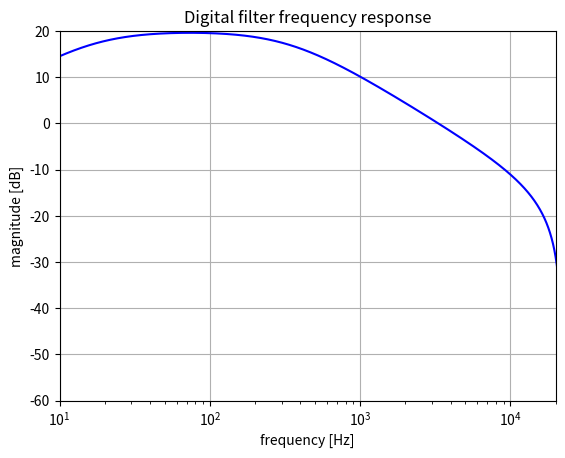

This figure's Python source:
from scipy import signal
import numpy as np
import matplotlib.pyplot as plt
from enum import Enum

# Set the sample rate
sample_rate = 44100  # in Hz

# Change the sustain value to see the difference in the frequency response
# Keep it between 0 and 1
sustain = 1.

def generate_s_domain_coefficients(sustain):
  # The following transfer function was derived with QsapecNG:
  # ( C1 * R2 * R5 + 1-sus * C1 * R2 + C1 * R1 * R5 + 1-sus * C1 * R1 ) * s + ( R5 + 1-sus + sustain + R2 + R1 )
  # ----------------------------------------------------------------------------------------------------------------------------------------------------------------------------------------------------------------------------------------------------------------------------------------------------------------------------------------------------------------------------------------------------------------------------------------------
  # ( C1 * C2 * R2 * R5 * R6 + 1-sus * C1 * C2 * R2 * R6 + C1 * C2 * R2 * R6 * sustain ) * s^2 + ( C2 * R5 * R6 + 1-sus * C2 * R6 + C2 * R6 * sustain + C2 * R2 * R6 + C1 * R2 * R5 + 1-sus * C1 * R2 + C1 * R2 * sustain + C2 * R1 * R6 ) * s + ( R5 + 1-sus + sustain + R2 + R1 )

  # This function implements this transfer function, but with less repeated calculations.

  c1 = 1e-5
  c2 = 1e-8
  r1 = 560000
  r2 = 62000
  r3_a = (1-sustain) * 10000
  r3_b = sustain * 10000
  r5 = 47
  r6 = 47000
  
  b1 = c1 * r2 * r5 + r3_b * c1 * r2 + c1 * r1 * r5 + r3_b * c1 * r1
  b2 = r5 + r3_b + r3_a + r2 + r1
  a0 = c1 * c2 * r2 * r5 * r6 + r3_b * c1 * c2 * r2 * r6 + c1 * c2 * r2 * r6 * r3_a
  a1 = c2 * r5 * r6 + r3_b * c2 * r6 + c2 * r6 * r3_a + c2 * r2 * r6 + c1 * r2 * r5 + r3_b * c1 * r2 + c1 * r2 * r3_a + c2 * r1 * r6
  
  return ([0., b1, b2], [a0, a1, b2])

# Get generated s-domain coefficients
num, den = generate_s_domain_coefficients(sustain)
print('s-domain coefficients', (num, den))

# Apply the bilinear transform
b, a = signal.bilinear(num, den, fs=sample_rate)
print('z-domain coefficients', (list(b), list(a)))

# Get the frequency response
w,h = signal.freqz(b, a, 2**20)
w = w * sample_rate / (2 *np.pi)

# Plot the frequency response
fig1 = plt.figure(1)
plt.title('Digital filter frequency response')
plt.semilogx(w, 20 * np.log10(abs(h)), 'b')
plt.ylabel('magnitude [dB]')
plt.xlabel('frequency [Hz]')
plt.grid()
plt.axis('tight')
plt.xlim([10, 20000])
plt.ylim([-60, 20])
plt.show()